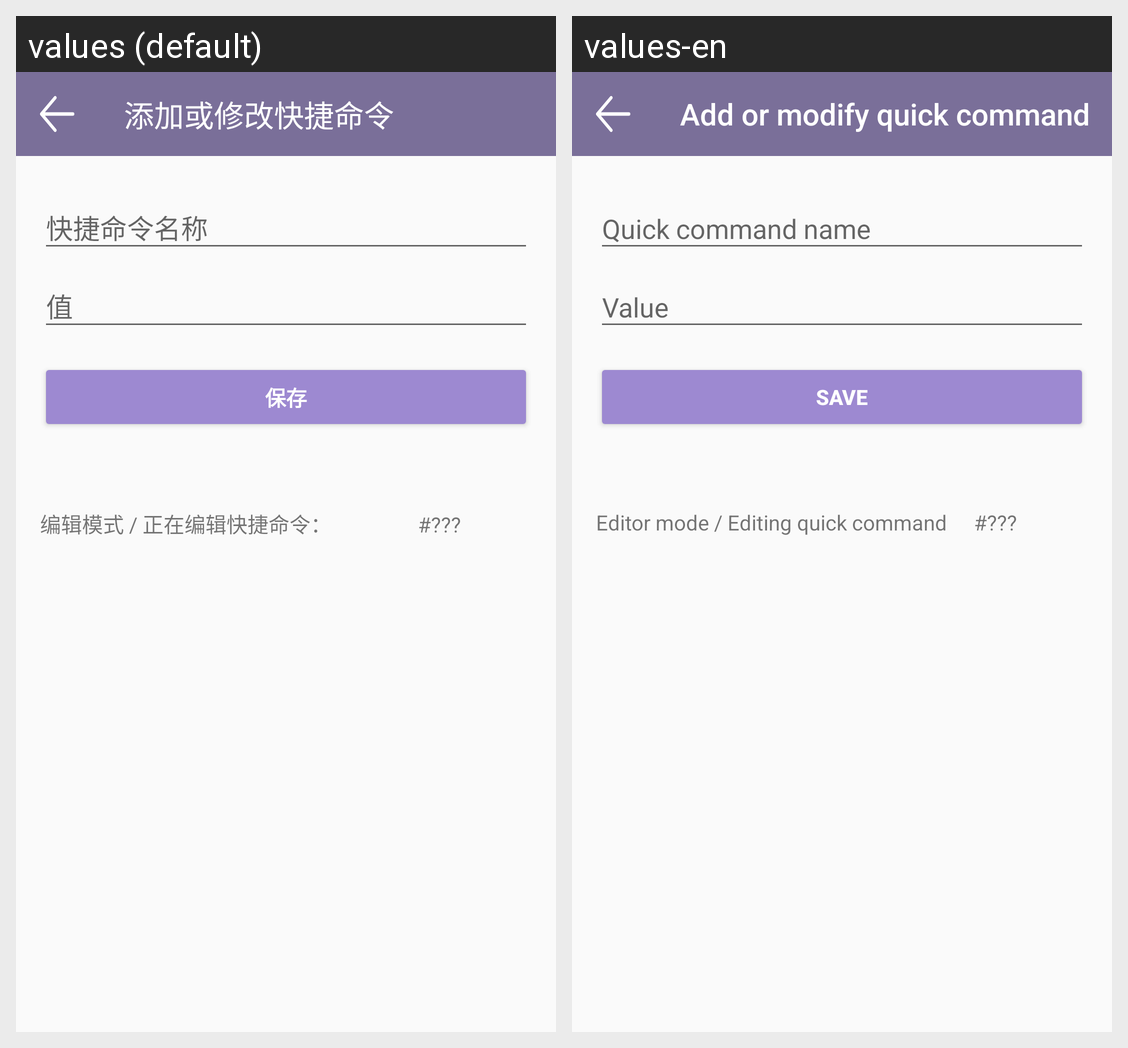

Strings drawn on this Android screen and how each of the app's shown locales translates them:
Android screen res/layout/activity_add_quick_command.xml rendered under 2 locales, left to right: values (default), values-en. Device: Nexus 5 (rendered at 1080×1920; each locale shown at half size, 540×960, under a caption strip naming it); theme AppTheme.
Strings drawn on this screen, with the default value and each locale's value (text and hints the layout hard-codes, and strings that could not be matched under every locale, appear in the picture but are not listed):

title_add_quick_command
  values: 添加或修改快捷命令
  values-en: Add or modify quick command

action_save
  values: 保存
  values-en: Save

text_quick_command_edit_mode
  values: 编辑模式 / 正在编辑快捷命令：
  values-en: Editor mode / Editing quick command
